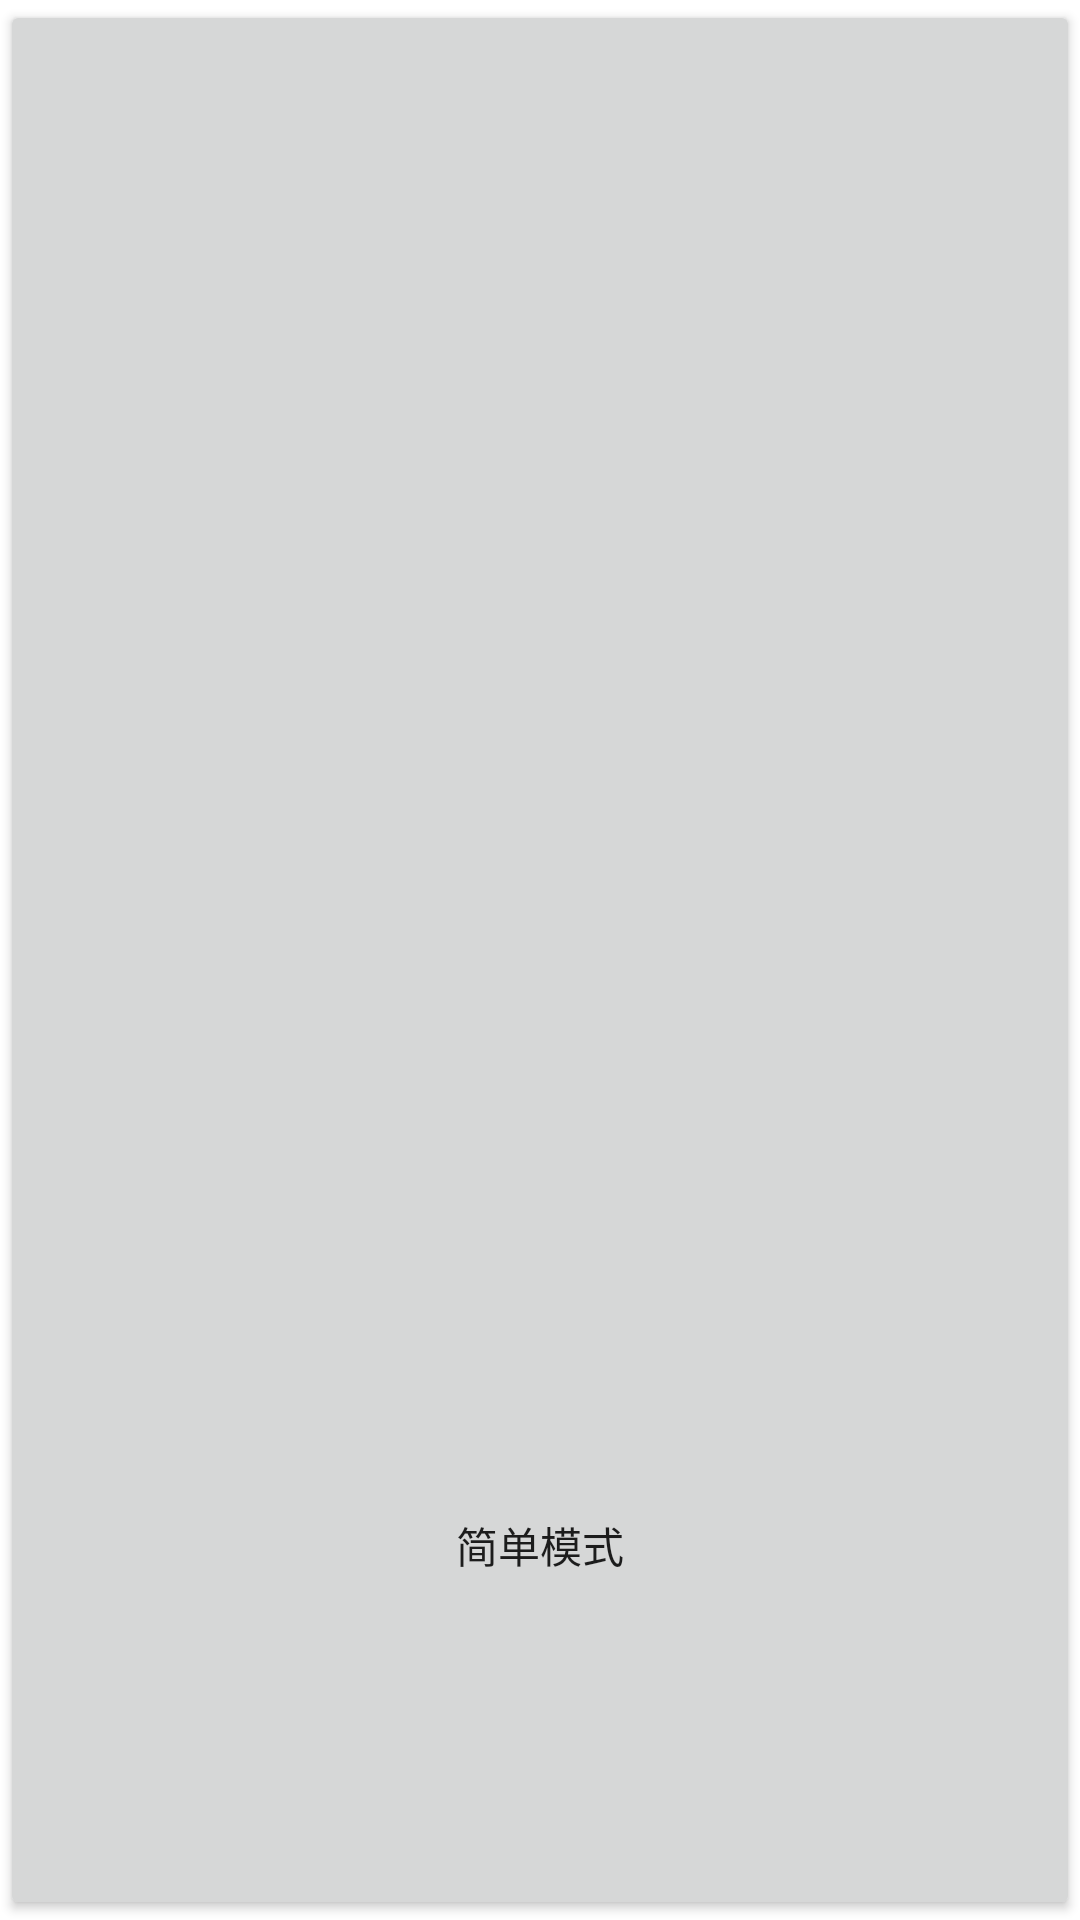

Reconstruct the res/layout file that produces this screen, plus the resources it refers to.
<!-- AndroidManifest.xml: application theme AppTheme -->
<!-- res/layout/activity_main2.xml -->
<?xml version="1.0" encoding="utf-8"?>
<android.support.constraint.ConstraintLayout xmlns:android="http://schemas.android.com/apk/res/android"
    xmlns:app="http://schemas.android.com/apk/res-auto"
    xmlns:tools="http://schemas.android.com/tools"
    android:layout_width="match_parent"
    android:layout_height="match_parent"
    tools:context=".Main2Activity"
    android:background="#ffffff"
    >



    <Button
        android:id="@+id/button2"
        android:layout_width="fill_parent"
        android:layout_height="fill_parent"
        android:paddingTop="400dp"
        android:text="简单模式"
        app:layout_constraintLeft_toLeftOf="parent"
        app:layout_constraintRight_toRightOf="parent" />



</android.support.constraint.ConstraintLayout>
<!-- resources referenced by this layout -->
<resources>
  <style name="AppTheme" parent="Theme.AppCompat.Light.DarkActionBar">
          
          <item name="colorPrimary">@color/colorPrimary</item>
          <item name="colorPrimaryDark">@color/colorPrimaryDark</item>
          <item name="colorAccent">@color/colorAccent</item>
      </style>
  <color name="colorPrimary">#008577</color>
  <color name="colorPrimaryDark">#00574B</color>
  <color name="colorAccent">#D81B60</color>
</resources>
